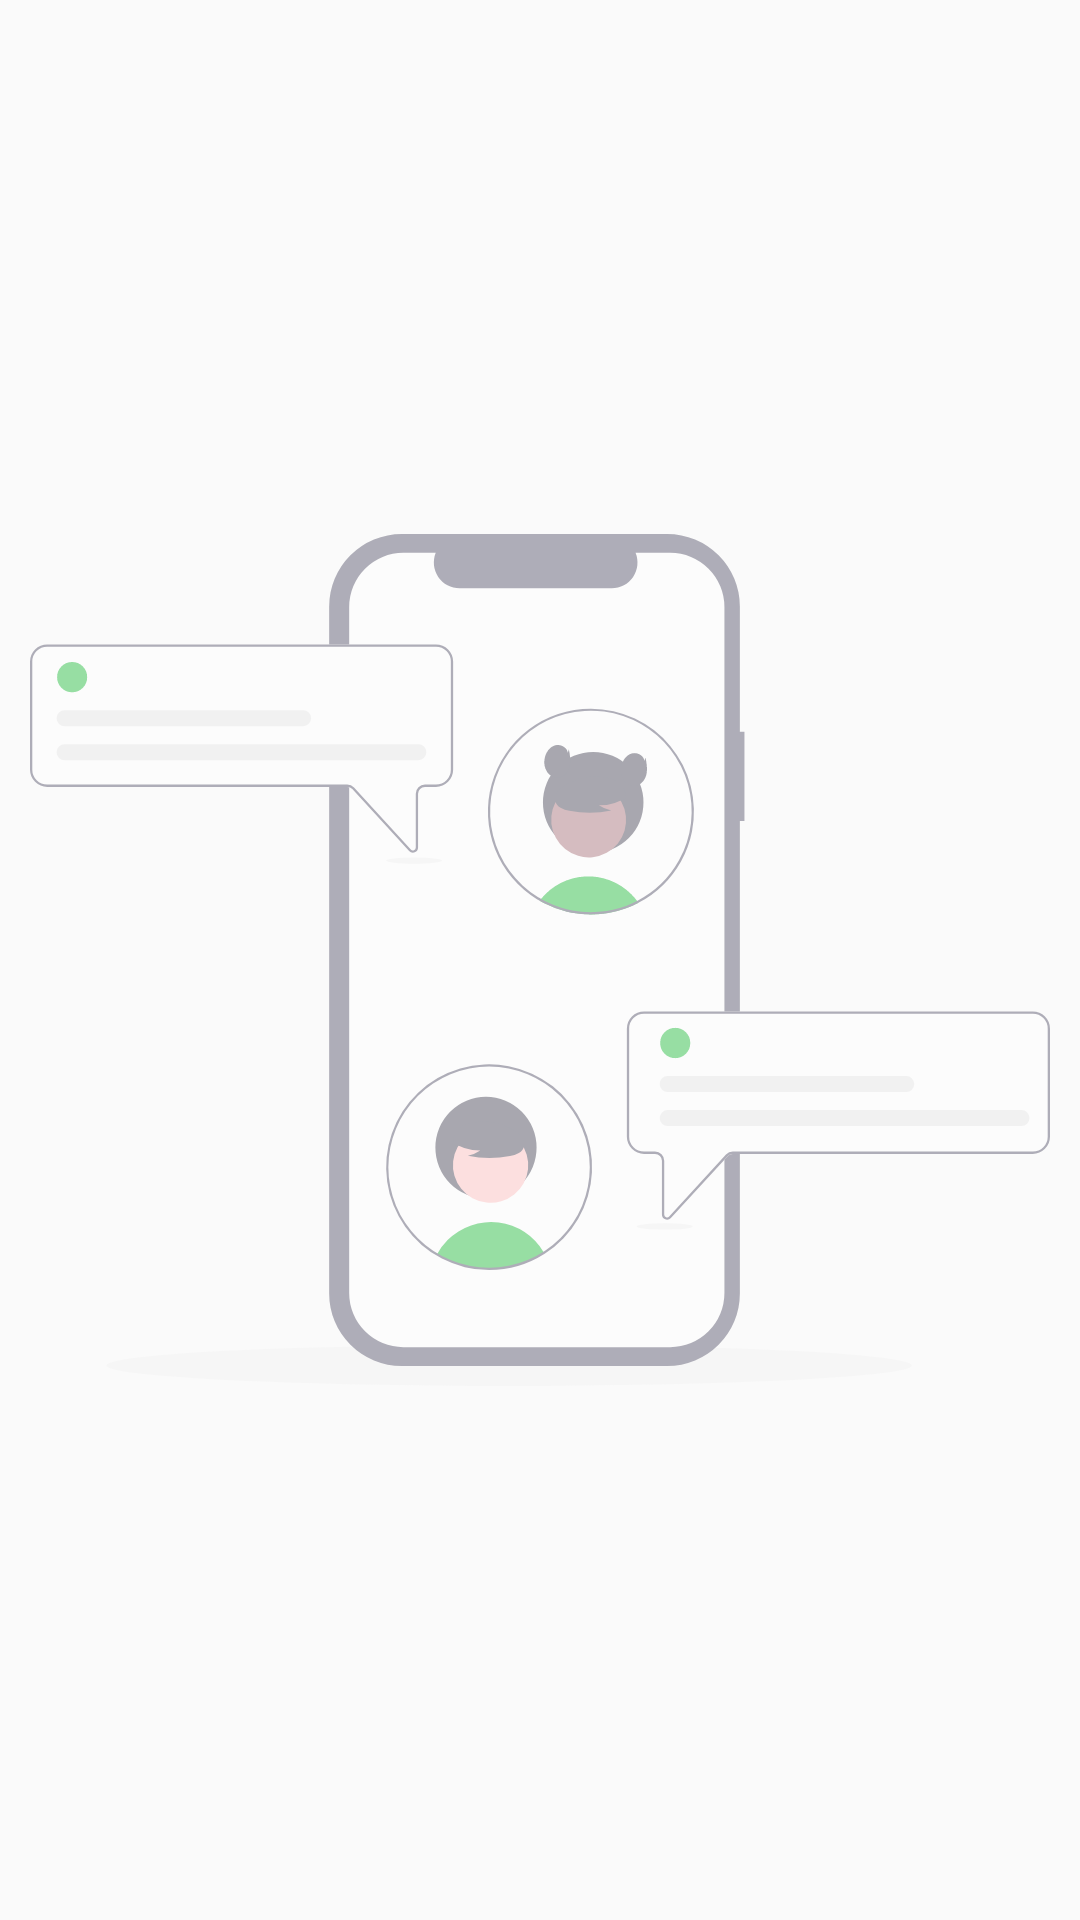

Layout XML and referenced resources for this Android screen:
<!-- AndroidManifest.xml: application theme AppTheme -->
<!-- res/layout/fragment_chats.xml -->
<?xml version="1.0" encoding="utf-8"?>
<FrameLayout xmlns:android="http://schemas.android.com/apk/res/android"
    xmlns:app="http://schemas.android.com/apk/res-auto"
    xmlns:tools="http://schemas.android.com/tools"
    android:layout_width="match_parent"
    android:layout_height="match_parent"
    tools:context=".ChatsFragment">

    <ImageView
        android:id="@+id/imageView5"
        android:layout_width="fill_parent"
        android:layout_height="fill_parent"
        android:alpha="0.4"
        android:padding="10dp"
        android:src="@drawable/ic_undraw_chatting_re_j55r" />

    <androidx.recyclerview.widget.RecyclerView
        android:id="@+id/chatsView"
        android:layout_width="match_parent"
        android:layout_height="match_parent" />
</FrameLayout>
<!-- resources referenced by this layout -->
<resources>
  <!-- drawable ic_undraw_chatting_re_j55r: vector/xml drawable (drawable, 8738 chars, omitted) -->
  <style name="AppTheme" parent="Theme.AppCompat.Light.NoActionBar">
          
          <item name="colorPrimary">@color/colorPrimary</item>
          <item name="colorPrimaryDark">@color/colorPrimaryDark</item>
          <item name="colorAccent">@color/colorAccent</item>
          <item name="android:windowContentTransitions">true</item>
  
      </style>
  <color name="colorPrimary">@android:color/holo_green_dark</color>
  <color name="colorPrimaryDark">@android:color/holo_green_dark</color>
  <color name="colorAccent">#03DAC5</color>
</resources>
